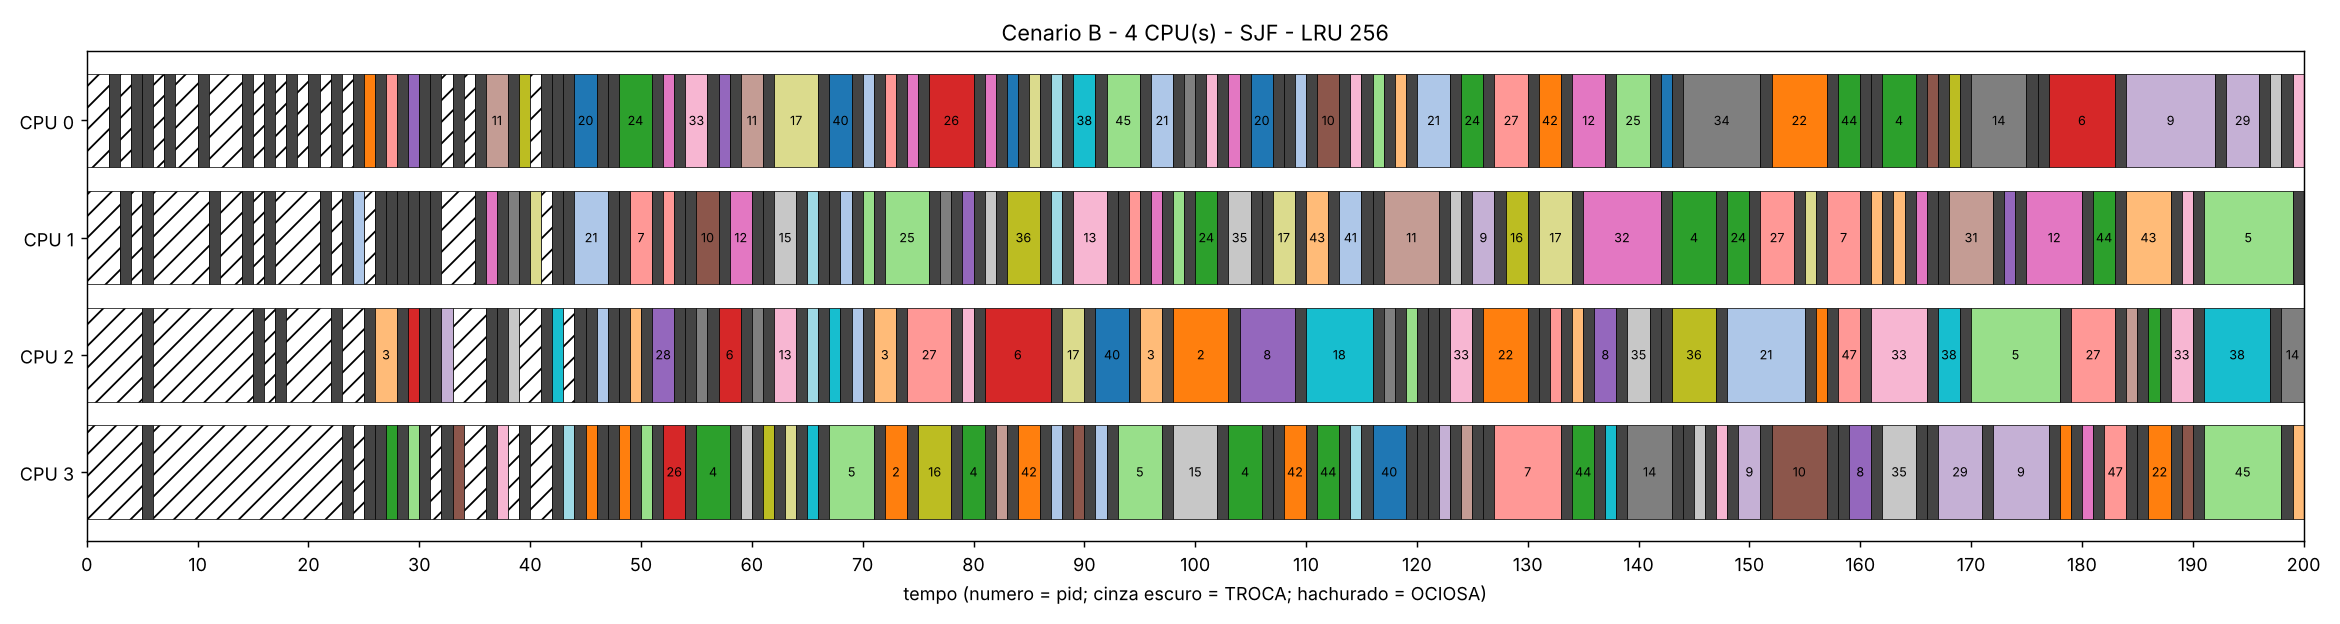

Values plotted in this chart, from the file beside it:
cpu, inicio, fim, evento
0, 0, 2, OCIOSA
0, 2, 3, TROCA
0, 3, 4, OCIOSA
0, 4, 5, TROCA
0, 5, 6, TROCA
0, 6, 7, OCIOSA
0, 7, 8, TROCA
0, 8, 10, OCIOSA
0, 10, 11, TROCA
0, 11, 14, OCIOSA
0, 14, 15, TROCA
0, 15, 16, OCIOSA
0, 16, 17, TROCA
0, 17, 18, OCIOSA
0, 18, 19, TROCA
0, 19, 20, OCIOSA
0, 20, 21, TROCA
0, 21, 22, OCIOSA
0, 22, 23, TROCA
0, 23, 24, OCIOSA
0, 24, 25, TROCA
0, 25, 26, P2
0, 26, 27, TROCA
0, 27, 28, P7
0, 28, 29, TROCA
0, 29, 30, P8
0, 30, 31, TROCA
0, 31, 32, TROCA
0, 32, 33, OCIOSA
0, 33, 34, TROCA
0, 34, 35, OCIOSA
0, 35, 36, TROCA
0, 36, 38, P11
0, 38, 39, TROCA
0, 39, 40, P16
0, 40, 41, OCIOSA
0, 41, 42, TROCA
0, 42, 43, TROCA
0, 43, 44, TROCA
0, 44, 46, P20
0, 46, 47, TROCA
0, 47, 48, TROCA
0, 48, 51, P24
0, 51, 52, TROCA
0, 52, 53, P32
0, 53, 54, TROCA
0, 54, 56, P33
0, 56, 57, TROCA
0, 57, 58, P8
0, 58, 59, TROCA
0, 59, 61, P11
0, 61, 62, TROCA
0, 62, 66, P17
0, 66, 67, TROCA
0, 67, 69, P40
0, 69, 70, TROCA
0, 70, 71, P21
0, 71, 72, TROCA
0, 72, 73, P7
0, 73, 74, TROCA
... 442 more rows
